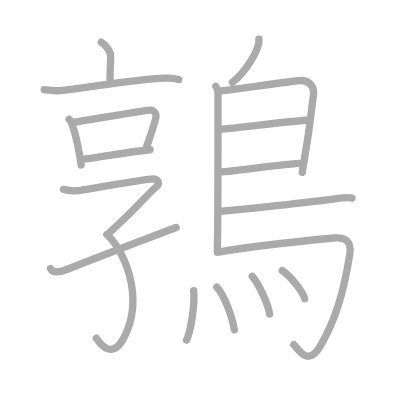
t = 0.00 s
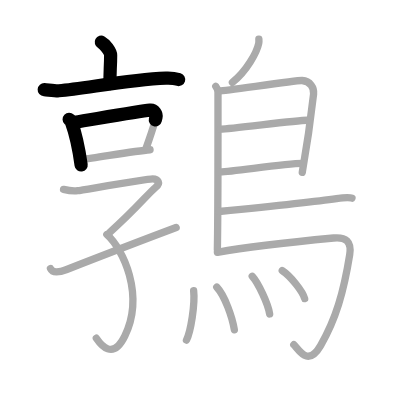
t = 3.75 s
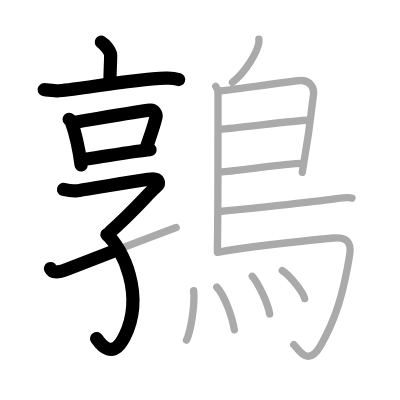
t = 7.50 s
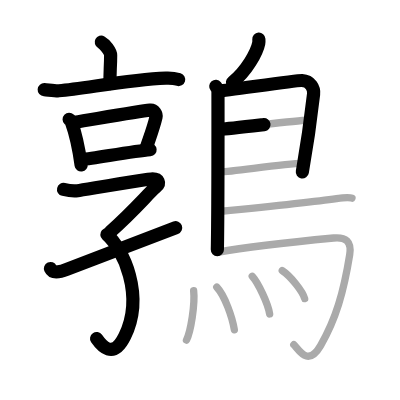
t = 11.50 s
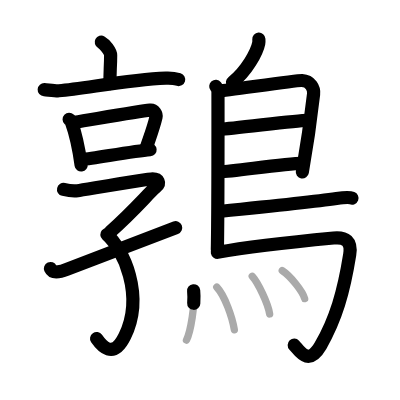
t = 15.25 s
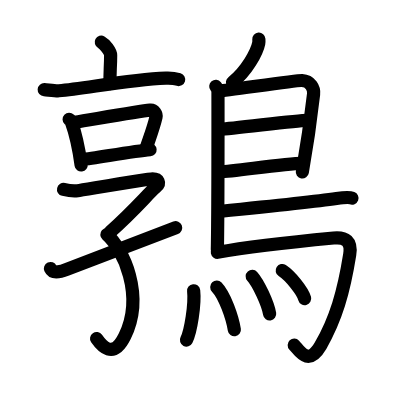
t = 19.00 s

The animated SVG that drew these frames (rendered in a browser with its animation timeline set to each time). Animation: 19 SMIL elements (animate=19); one cycle of 19.00 s.

<?xml version="1.0" standalone="no"?>
<!DOCTYPE svg PUBLIC "-//W3C//DTD SVG 1.1//EN"   "http://www.w3.org/Graphics/SVG/1.1/DTD/svg11.dtd">
<svg width="400px" height="400px"  version="1.1" xmlns="http://www.w3.org/2000/svg">
  <defs>
    <marker id="Triangle" viewBox="0 0 10 10" refX="0" refY="5" markerUnits="strokeWidth" markerWidth="3" style="stroke-opacity:0%;fill:#aaaaaa;" markerHeight="2" orient="auto">
      <path d="M 0 0 L 10 5 L 0 10 z" />
    </marker>
    
    <marker id="Arrow" viewBox="0 0 10 10" refX="5" refY="5" markerUnits="strokeWidth" markerWidth="1.8" style="stroke-opacity:0%;fill:#770000;" markerHeight="2" orient="auto">
      <path d="M 0 4 L 6 4 L 4 1 L 10 5 L 4 9 L 6 6 L 0 6 z" />
        <circle cx="5" cy="5" r="5" />
      </marker>
    
    <marker id="TriangleRed" viewBox="0 0 10 10" refX="0" refY="5" markerUnits="strokeWidth" markerWidth="3" style="stroke-opacity:0%;fill:#CC0000;" markerHeight="2" orient="auto">
      <path d="M 0 0 L 10 5 L 0 10 z" />
    </marker>
    
    <marker id="ArrowRed" viewBox="0 0 10 10" refX="5" refY="5" markerUnits="strokeWidth" markerWidth="1.8" style="stroke-opacity:0%;fill:#CC0000;" markerHeight="2" orient="auto">
      <path d="M 0 4 L 6 4 L 4 1 L 10 5 L 4 9 L 6 6 L 0 6 z" />
        <circle cx="5" cy="5" r="5" />
      </marker>
    
  </defs>
  
  <path style="fill:#ffffff; fill-opacity:100%; fill-rule:evenodd; stroke-width:0;" d="M 0 0 L 400px 0 L 400px 400px L 0 400px L 0 0" />

  <g transform="scale(3.6697247706422 3.6697247706422)">
<path style="fill:none; fill-opacity:0%; fill-rule:evenodd; stroke:#aaaaaa; stroke-opacity:100%; stroke-width: 1.5pt; stroke-linejoin:round; stroke-linecap:round;" d="M27.6 11.5c0.96 0.52 2.55 2.53 2.55 3.56c0 3.81-0.3 4.52-0.13 7.74"></path>
<path style="fill:none; fill-opacity:0%; fill-rule:evenodd; stroke:#aaaaaa; stroke-opacity:100%; stroke-width: 1.5pt; stroke-linejoin:round; stroke-linecap:round;" d="M12.05 24.42c0.94 0.06 3.08 0.38 3.99 0.31c7.37-0.64 18.68-3 29.18-3.44c1.54-0.06 2.33 0.03 3.49 0.39"></path>
<path style="fill:none; fill-opacity:0%; fill-rule:evenodd; stroke:#aaaaaa; stroke-opacity:100%; stroke-width: 1.5pt; stroke-linejoin:round; stroke-linecap:round;" d="M18.84 32.51c0.24 0.23 0.48 0.42 0.59 0.7c0.83 2.25 2.11 7.7 2.68 11.75"></path>
<path style="fill:none; fill-opacity:0%; fill-rule:evenodd; stroke:#aaaaaa; stroke-opacity:100%; stroke-width: 1.5pt; stroke-linejoin:round; stroke-linecap:round;" d="M20.33 33.29c5.86-0.94 17.55-2.95 20.58-3.27c1.11-0.12 1.77 1.17 1.61 1.86c-0.66 2.84-1.33 4.48-2.73 8.57"></path>
<path style="fill:none; fill-opacity:0%; fill-rule:evenodd; stroke:#aaaaaa; stroke-opacity:100%; stroke-width: 1.5pt; stroke-linejoin:round; stroke-linecap:round;" d="M22.35 43.47c3.55-0.36 14.04-2.31 18.54-2.67"></path>
<path style="fill:none; fill-opacity:0%; fill-rule:evenodd; stroke:#aaaaaa; stroke-opacity:100%; stroke-width: 1.5pt; stroke-linejoin:round; stroke-linecap:round;" d="M17.32 51.62c0.87 0.21 2.52 0.53 3.83 0.35c1.6-0.22 18.89-3.22 20.42-3.22c1.52 0 2.32 1.11 0.8 2.34c-1.84 1.49-5.61 6.16-12.42 12.18"></path>
<path style="fill:none; fill-opacity:0%; fill-rule:evenodd; stroke:#aaaaaa; stroke-opacity:100%; stroke-width: 1.5pt; stroke-linejoin:round; stroke-linecap:round;" d="M29.12 63.91C33.5 67.75 39.49 80.36 34 91.6c-3.25 6.65-6.5 2.4-7.75 0.56"></path>
<path style="fill:none; fill-opacity:0%; fill-rule:evenodd; stroke:#aaaaaa; stroke-opacity:100%; stroke-width: 1.5pt; stroke-linejoin:round; stroke-linecap:round;" d="M13.75 73.17c0.73 1.6 3.16 0.76 4.44 0.26C27 70 36 66.5 48 62"></path>
<path style="fill:none; fill-opacity:0%; fill-rule:evenodd; stroke:#aaaaaa; stroke-opacity:100%; stroke-width: 1.5pt; stroke-linejoin:round; stroke-linecap:round;" d="M70.54 10.66c0.02 0.29 0.04 0.75-0.04 1.16c-0.49 2.42-3.31 7.61-7.17 10.63"></path>
<path style="fill:none; fill-opacity:0%; fill-rule:evenodd; stroke:#aaaaaa; stroke-opacity:100%; stroke-width: 1.5pt; stroke-linejoin:round; stroke-linecap:round;" d="M58.8 23.54c0.33 0.4 0.6 0.94 0.6 1.6c0 6.69 0.04 32.38-0.17 42.89"></path>
<path style="fill:none; fill-opacity:0%; fill-rule:evenodd; stroke:#aaaaaa; stroke-opacity:100%; stroke-width: 1.5pt; stroke-linejoin:round; stroke-linecap:round;" d="M59.81 24.77c1.55 0 21-2.93 22.51-2.83c2.24 0.15 3.33 1.99 3.13 3.71c-0.12 1.06-1.64 13.2-3.08 21.31"></path>
<path style="fill:none; fill-opacity:0%; fill-rule:evenodd; stroke:#aaaaaa; stroke-opacity:100%; stroke-width: 1.5pt; stroke-linejoin:round; stroke-linecap:round;" d="M60.06 35.18c1.9 0.12 21.6-2.54 23.75-2.4"></path>
<path style="fill:none; fill-opacity:0%; fill-rule:evenodd; stroke:#aaaaaa; stroke-opacity:100%; stroke-width: 1.5pt; stroke-linejoin:round; stroke-linecap:round;" d="M59.97 46.84c3.88-0.13 17.55-2.3 22.38-2.31"></path>
<path style="fill:none; fill-opacity:0%; fill-rule:evenodd; stroke:#aaaaaa; stroke-opacity:100%; stroke-width: 1.5pt; stroke-linejoin:round; stroke-linecap:round;" d="M59.69 57.63c8.79-0.88 28.24-2.97 32.01-3.52c1.32-0.19 3.55-0.37 4.21-0.11"></path>
<path style="fill:none; fill-opacity:0%; fill-rule:evenodd; stroke:#aaaaaa; stroke-opacity:100%; stroke-width: 1.5pt; stroke-linejoin:round; stroke-linecap:round;" d="M59.24 68.75c9.1-1.63 26.63-3.42 31.67-3.9c3.28-0.31 4.97 0.89 4.38 4.57C93.65 79.66 91.5 87 87.36 94.17c-3.47 6.01-5.97 1.04-7.3-0.24"></path>
<path style="fill:none; fill-opacity:0%; fill-rule:evenodd; stroke:#aaaaaa; stroke-opacity:100%; stroke-width: 1.5pt; stroke-linejoin:round; stroke-linecap:round;" d="M52.77 79.23c0.4 3.71-0.79 11.16-1.96 13.44"></path>
<path style="fill:none; fill-opacity:0%; fill-rule:evenodd; stroke:#aaaaaa; stroke-opacity:100%; stroke-width: 1.5pt; stroke-linejoin:round; stroke-linecap:round;" d="M59.07 78.24c2.18 2.28 4.25 8.27 4.79 11.62"></path>
<path style="fill:none; fill-opacity:0%; fill-rule:evenodd; stroke:#aaaaaa; stroke-opacity:100%; stroke-width: 1.5pt; stroke-linejoin:round; stroke-linecap:round;" d="M68.73 75.29c1.68 1.87 4.32 7.51 4.75 10.26"></path>
<path style="fill:none; fill-opacity:0%; fill-rule:evenodd; stroke:#aaaaaa; stroke-opacity:100%; stroke-width: 1.5pt; stroke-linejoin:round; stroke-linecap:round;" d="M76.91 73.73c2.16 1.4 5.57 5.59 6.11 7.64"></path>

<path style="fill:none; fill-opacity:0%; fill-rule:evenodd; stroke:#000000; stroke-opacity:100%; stroke-width: 2.7pt; stroke-linejoin:round; stroke-linecap:round;" d="M27.6 11.5c0.96 0.52 2.55 2.53 2.55 3.56c0 3.81-0.3 4.52-0.13 7.74" pathLength="100" stroke-dashoffset="100" stroke-dasharray="100 105"><animate id="dashAnim1" attributeName="stroke-dashoffset" from="100" to="0" dur="1s" calcMode="linear" fill="freeze"/></path>
<path style="fill:none; fill-opacity:0%; fill-rule:evenodd; stroke:#000000; stroke-opacity:100%; stroke-width: 2.7pt; stroke-linejoin:round; stroke-linecap:round;" d="M12.05 24.42c0.94 0.06 3.08 0.38 3.99 0.31c7.37-0.64 18.68-3 29.18-3.44c1.54-0.06 2.33 0.03 3.49 0.39" pathLength="100" stroke-dashoffset="100" stroke-dasharray="100 105"><animate id="dashAnim2" attributeName="stroke-dashoffset" from="100" to="0" dur="1s" calcMode="linear" begin="dashAnim1.end" fill="freeze"/></path>
<path style="fill:none; fill-opacity:0%; fill-rule:evenodd; stroke:#000000; stroke-opacity:100%; stroke-width: 2.7pt; stroke-linejoin:round; stroke-linecap:round;" d="M18.84 32.51c0.24 0.23 0.48 0.42 0.59 0.7c0.83 2.25 2.11 7.7 2.68 11.75" pathLength="100" stroke-dashoffset="100" stroke-dasharray="100 105"><animate id="dashAnim3" attributeName="stroke-dashoffset" from="100" to="0" dur="1s" calcMode="linear" begin="dashAnim2.end" fill="freeze"/></path>
<path style="fill:none; fill-opacity:0%; fill-rule:evenodd; stroke:#000000; stroke-opacity:100%; stroke-width: 2.7pt; stroke-linejoin:round; stroke-linecap:round;" d="M20.33 33.29c5.86-0.94 17.55-2.95 20.58-3.27c1.11-0.12 1.77 1.17 1.61 1.86c-0.66 2.84-1.33 4.48-2.73 8.57" pathLength="100" stroke-dashoffset="100" stroke-dasharray="100 105"><animate id="dashAnim4" attributeName="stroke-dashoffset" from="100" to="0" dur="1s" calcMode="linear" begin="dashAnim3.end" fill="freeze"/></path>
<path style="fill:none; fill-opacity:0%; fill-rule:evenodd; stroke:#000000; stroke-opacity:100%; stroke-width: 2.7pt; stroke-linejoin:round; stroke-linecap:round;" d="M22.35 43.47c3.55-0.36 14.04-2.31 18.54-2.67" pathLength="100" stroke-dashoffset="100" stroke-dasharray="100 105"><animate id="dashAnim5" attributeName="stroke-dashoffset" from="100" to="0" dur="1s" calcMode="linear" begin="dashAnim4.end" fill="freeze"/></path>
<path style="fill:none; fill-opacity:0%; fill-rule:evenodd; stroke:#000000; stroke-opacity:100%; stroke-width: 2.7pt; stroke-linejoin:round; stroke-linecap:round;" d="M17.32 51.62c0.87 0.21 2.52 0.53 3.83 0.35c1.6-0.22 18.89-3.22 20.42-3.22c1.52 0 2.32 1.11 0.8 2.34c-1.84 1.49-5.61 6.16-12.42 12.18" pathLength="100" stroke-dashoffset="100" stroke-dasharray="100 105"><animate id="dashAnim6" attributeName="stroke-dashoffset" from="100" to="0" dur="1s" calcMode="linear" begin="dashAnim5.end" fill="freeze"/></path>
<path style="fill:none; fill-opacity:0%; fill-rule:evenodd; stroke:#000000; stroke-opacity:100%; stroke-width: 2.7pt; stroke-linejoin:round; stroke-linecap:round;" d="M29.12 63.91C33.5 67.75 39.49 80.36 34 91.6c-3.25 6.65-6.5 2.4-7.75 0.56" pathLength="100" stroke-dashoffset="100" stroke-dasharray="100 105"><animate id="dashAnim7" attributeName="stroke-dashoffset" from="100" to="0" dur="1s" calcMode="linear" begin="dashAnim6.end" fill="freeze"/></path>
<path style="fill:none; fill-opacity:0%; fill-rule:evenodd; stroke:#000000; stroke-opacity:100%; stroke-width: 2.7pt; stroke-linejoin:round; stroke-linecap:round;" d="M13.75 73.17c0.73 1.6 3.16 0.76 4.44 0.26C27 70 36 66.5 48 62" pathLength="100" stroke-dashoffset="100" stroke-dasharray="100 105"><animate id="dashAnim8" attributeName="stroke-dashoffset" from="100" to="0" dur="1s" calcMode="linear" begin="dashAnim7.end" fill="freeze"/></path>
<path style="fill:none; fill-opacity:0%; fill-rule:evenodd; stroke:#000000; stroke-opacity:100%; stroke-width: 2.7pt; stroke-linejoin:round; stroke-linecap:round;" d="M70.54 10.66c0.02 0.29 0.04 0.75-0.04 1.16c-0.49 2.42-3.31 7.61-7.17 10.63" pathLength="100" stroke-dashoffset="100" stroke-dasharray="100 105"><animate id="dashAnim9" attributeName="stroke-dashoffset" from="100" to="0" dur="1s" calcMode="linear" begin="dashAnim8.end" fill="freeze"/></path>
<path style="fill:none; fill-opacity:0%; fill-rule:evenodd; stroke:#000000; stroke-opacity:100%; stroke-width: 2.7pt; stroke-linejoin:round; stroke-linecap:round;" d="M58.8 23.54c0.33 0.4 0.6 0.94 0.6 1.6c0 6.69 0.04 32.38-0.17 42.89" pathLength="100" stroke-dashoffset="100" stroke-dasharray="100 105"><animate id="dashAnim10" attributeName="stroke-dashoffset" from="100" to="0" dur="1s" calcMode="linear" begin="dashAnim9.end" fill="freeze"/></path>
<path style="fill:none; fill-opacity:0%; fill-rule:evenodd; stroke:#000000; stroke-opacity:100%; stroke-width: 2.7pt; stroke-linejoin:round; stroke-linecap:round;" d="M59.81 24.77c1.55 0 21-2.93 22.51-2.83c2.24 0.15 3.33 1.99 3.13 3.71c-0.12 1.06-1.64 13.2-3.08 21.31" pathLength="100" stroke-dashoffset="100" stroke-dasharray="100 105"><animate id="dashAnim11" attributeName="stroke-dashoffset" from="100" to="0" dur="1s" calcMode="linear" begin="dashAnim10.end" fill="freeze"/></path>
<path style="fill:none; fill-opacity:0%; fill-rule:evenodd; stroke:#000000; stroke-opacity:100%; stroke-width: 2.7pt; stroke-linejoin:round; stroke-linecap:round;" d="M60.06 35.18c1.9 0.12 21.6-2.54 23.75-2.4" pathLength="100" stroke-dashoffset="100" stroke-dasharray="100 105"><animate id="dashAnim12" attributeName="stroke-dashoffset" from="100" to="0" dur="1s" calcMode="linear" begin="dashAnim11.end" fill="freeze"/></path>
<path style="fill:none; fill-opacity:0%; fill-rule:evenodd; stroke:#000000; stroke-opacity:100%; stroke-width: 2.7pt; stroke-linejoin:round; stroke-linecap:round;" d="M59.97 46.84c3.88-0.13 17.55-2.3 22.38-2.31" pathLength="100" stroke-dashoffset="100" stroke-dasharray="100 105"><animate id="dashAnim13" attributeName="stroke-dashoffset" from="100" to="0" dur="1s" calcMode="linear" begin="dashAnim12.end" fill="freeze"/></path>
<path style="fill:none; fill-opacity:0%; fill-rule:evenodd; stroke:#000000; stroke-opacity:100%; stroke-width: 2.7pt; stroke-linejoin:round; stroke-linecap:round;" d="M59.69 57.63c8.79-0.88 28.24-2.97 32.01-3.52c1.32-0.19 3.55-0.37 4.21-0.11" pathLength="100" stroke-dashoffset="100" stroke-dasharray="100 105"><animate id="dashAnim14" attributeName="stroke-dashoffset" from="100" to="0" dur="1s" calcMode="linear" begin="dashAnim13.end" fill="freeze"/></path>
<path style="fill:none; fill-opacity:0%; fill-rule:evenodd; stroke:#000000; stroke-opacity:100%; stroke-width: 2.7pt; stroke-linejoin:round; stroke-linecap:round;" d="M59.24 68.75c9.1-1.63 26.63-3.42 31.67-3.9c3.28-0.31 4.97 0.89 4.38 4.57C93.65 79.66 91.5 87 87.36 94.17c-3.47 6.01-5.97 1.04-7.3-0.24" pathLength="100" stroke-dashoffset="100" stroke-dasharray="100 105"><animate id="dashAnim15" attributeName="stroke-dashoffset" from="100" to="0" dur="1s" calcMode="linear" begin="dashAnim14.end" fill="freeze"/></path>
<path style="fill:none; fill-opacity:0%; fill-rule:evenodd; stroke:#000000; stroke-opacity:100%; stroke-width: 2.7pt; stroke-linejoin:round; stroke-linecap:round;" d="M52.77 79.23c0.4 3.71-0.79 11.16-1.96 13.44" pathLength="100" stroke-dashoffset="100" stroke-dasharray="100 105"><animate id="dashAnim16" attributeName="stroke-dashoffset" from="100" to="0" dur="1s" calcMode="linear" begin="dashAnim15.end" fill="freeze"/></path>
<path style="fill:none; fill-opacity:0%; fill-rule:evenodd; stroke:#000000; stroke-opacity:100%; stroke-width: 2.7pt; stroke-linejoin:round; stroke-linecap:round;" d="M59.07 78.24c2.18 2.28 4.25 8.27 4.79 11.62" pathLength="100" stroke-dashoffset="100" stroke-dasharray="100 105"><animate id="dashAnim17" attributeName="stroke-dashoffset" from="100" to="0" dur="1s" calcMode="linear" begin="dashAnim16.end" fill="freeze"/></path>
<path style="fill:none; fill-opacity:0%; fill-rule:evenodd; stroke:#000000; stroke-opacity:100%; stroke-width: 2.7pt; stroke-linejoin:round; stroke-linecap:round;" d="M68.73 75.29c1.68 1.87 4.32 7.51 4.75 10.26" pathLength="100" stroke-dashoffset="100" stroke-dasharray="100 105"><animate id="dashAnim18" attributeName="stroke-dashoffset" from="100" to="0" dur="1s" calcMode="linear" begin="dashAnim17.end" fill="freeze"/></path>
<path style="fill:none; fill-opacity:0%; fill-rule:evenodd; stroke:#000000; stroke-opacity:100%; stroke-width: 2.7pt; stroke-linejoin:round; stroke-linecap:round;" d="M76.91 73.73c2.16 1.4 5.57 5.59 6.11 7.64" pathLength="100" stroke-dashoffset="100" stroke-dasharray="100 105"><animate id="dashAnim19" attributeName="stroke-dashoffset" from="100" to="0" dur="1s" calcMode="linear" begin="dashAnim18.end" fill="freeze"/></path>

</g>

</svg>  
          
